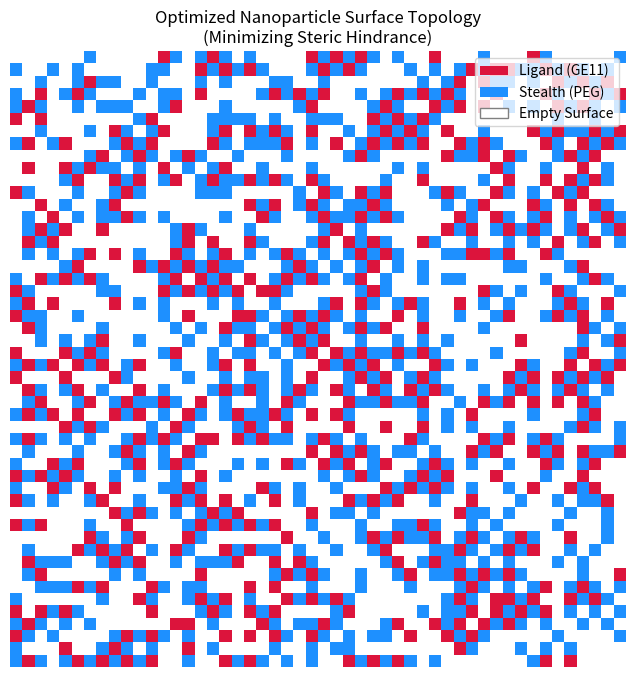

Write Python code to recreate this figure.
import numpy as np
import matplotlib.pyplot as plt
import random

# --- CONFIGURATION (Nightmare Mode) ---
GRID_SIZE = 50       # 50x50nm patch on nanoparticle surface
STEPS = 50000        # Monte Carlo steps
TEMP_SIM = 1.0       # Simulation 'Temperature' (for annealing, not physical temp)
DENSITY_LIGAND = 0.2 # 20% coverage target
DENSITY_PEG = 0.3    # 30% coverage (Stealth polymer)

# States
EMPTY = 0
LIGAND = 1  # GE11
PEG = 2     # Polyethylene Glycol (Stealth)

class NanoTopologySim:
    """
    Simulates the stochastic self-assembly of ligands on a nanoparticle surface.
    Uses a Lattice Monte Carlo method (Metropolis Algorithm).
    Objective: Minimize steric hindrance while maximizing uniform distribution.
    """
    def __init__(self):
        self.grid = np.zeros((GRID_SIZE, GRID_SIZE), dtype=int)
        self.temp_sim = TEMP_SIM
        self._initialize_grid()
        
    def _initialize_grid(self):
        # Randomly populate grid
        n_ligands = int(GRID_SIZE * GRID_SIZE * DENSITY_LIGAND)
        n_pegs = int(GRID_SIZE * GRID_SIZE * DENSITY_PEG)
        
        coords = [(r, c) for r in range(GRID_SIZE) for c in range(GRID_SIZE)]
        random.shuffle(coords)
        
        for i in range(n_ligands):
            r, c = coords[i]
            self.grid[r, c] = LIGAND
            
        for i in range(n_ligands, n_ligands + n_pegs):
            r, c = coords[i]
            self.grid[r, c] = PEG

    def calculate_energy(self, r, c):
        """
        Hamiltonian Function:
        E = +1.0 for Ligand-Ligand neighbors (Clumping - BAD)
        E = +0.5 for PEG-PEG neighbors (Clumping - BAD)
        E = -0.5 for Ligand-PEG neighbors (Mixing - GOOD)
        """
        val = self.grid[r, c]
        if val == EMPTY:
            return 0
        
        energy = 0
        neighbors = [
            ((r+1)%GRID_SIZE, c), ((r-1)%GRID_SIZE, c),
            (r, (c+1)%GRID_SIZE), (r, (c-1)%GRID_SIZE)
        ]
        
        for nr, nc in neighbors:
            n_val = self.grid[nr, nc]
            if n_val == EMPTY:
                continue
            
            if val == LIGAND and n_val == LIGAND:
                energy += 1.0 # Clumping penalty
            elif val == PEG and n_val == PEG:
                energy += 0.5 # PEG clumping is less bad
            elif val != n_val:
                energy -= 0.5 # Favorable mixing
                
        return energy

    def run_annealing(self):
        print(f"--- Starting Nano-Topology Simulation (Lattice Monte Carlo) ---")
        print(f"Grid: {GRID_SIZE}x{GRID_SIZE} | Ligand Density: {DENSITY_LIGAND}")
        
        current_energy = 0
        # Calculate initial system energy
        # (Simplified: logic usually done per move)
        
        for i in range(STEPS):
            # Pick a random site
            r1, c1 = random.randint(0, GRID_SIZE-1), random.randint(0, GRID_SIZE-1)
            # Pick a neighbor to swap with
            dr, dc = random.choice([(0,1), (0,-1), (1,0), (-1,0)])
            r2, c2 = (r1+dr)%GRID_SIZE, (c1+dc)%GRID_SIZE
            
            # Calculate Local Energy BEFORE swap
            e_before = self.calculate_energy(r1, c1) + self.calculate_energy(r2, c2)
            
            # Tentative Swap
            self.grid[r1, c1], self.grid[r2, c2] = self.grid[r2, c2], self.grid[r1, c1]
            
            # Calculate Local Energy AFTER swap
            e_after = self.calculate_energy(r1, c1) + self.calculate_energy(r2, c2)
            
            delta_E = e_after - e_before
            
            # Metropolis Criterion
            if delta_E > 0:
                # If energy increases (bad), accept with probability P = exp(-dE/T)
                if random.random() > np.exp(-delta_E / self.temp_sim):
                    # Reject: Swap back
                    self.grid[r1, c1], self.grid[r2, c2] = self.grid[r2, c2], self.grid[r1, c1]
            
            # Annealing Schedule: Cool down
            if i % 1000 == 0:
                self.temp_sim *= 0.99
                
        print("Simulation Complete. Final State Reached.")

    def plot_surface(self):
        plt.figure(figsize=(8, 8))
        # Custom colormap: White (Empty), Red (Ligand), Blue (PEG)
        cmap = plt.cm.colors.ListedColormap(['white', 'crimson', 'dodgerblue'])
        plt.imshow(self.grid, cmap=cmap, interpolation='nearest')
        
        # Create legend elements manually
        from matplotlib.patches import Patch
        legend_elements = [
            Patch(facecolor='crimson', label='Ligand (GE11)'),
            Patch(facecolor='dodgerblue', label='Stealth (PEG)'),
            Patch(facecolor='white', edgecolor='gray', label='Empty Surface')
        ]
        plt.legend(handles=legend_elements, loc='upper right')
        
        plt.title(f"Optimized Nanoparticle Surface Topology\n(Minimizing Steric Hindrance)")
        plt.axis('off')
        plt.savefig("nano_surface.png")
        print("Surface topology map saved to 'nano_surface.png'")

if __name__ == "__main__":
    sim = NanoTopologySim()
    sim.run_annealing()
    sim.plot_surface()
